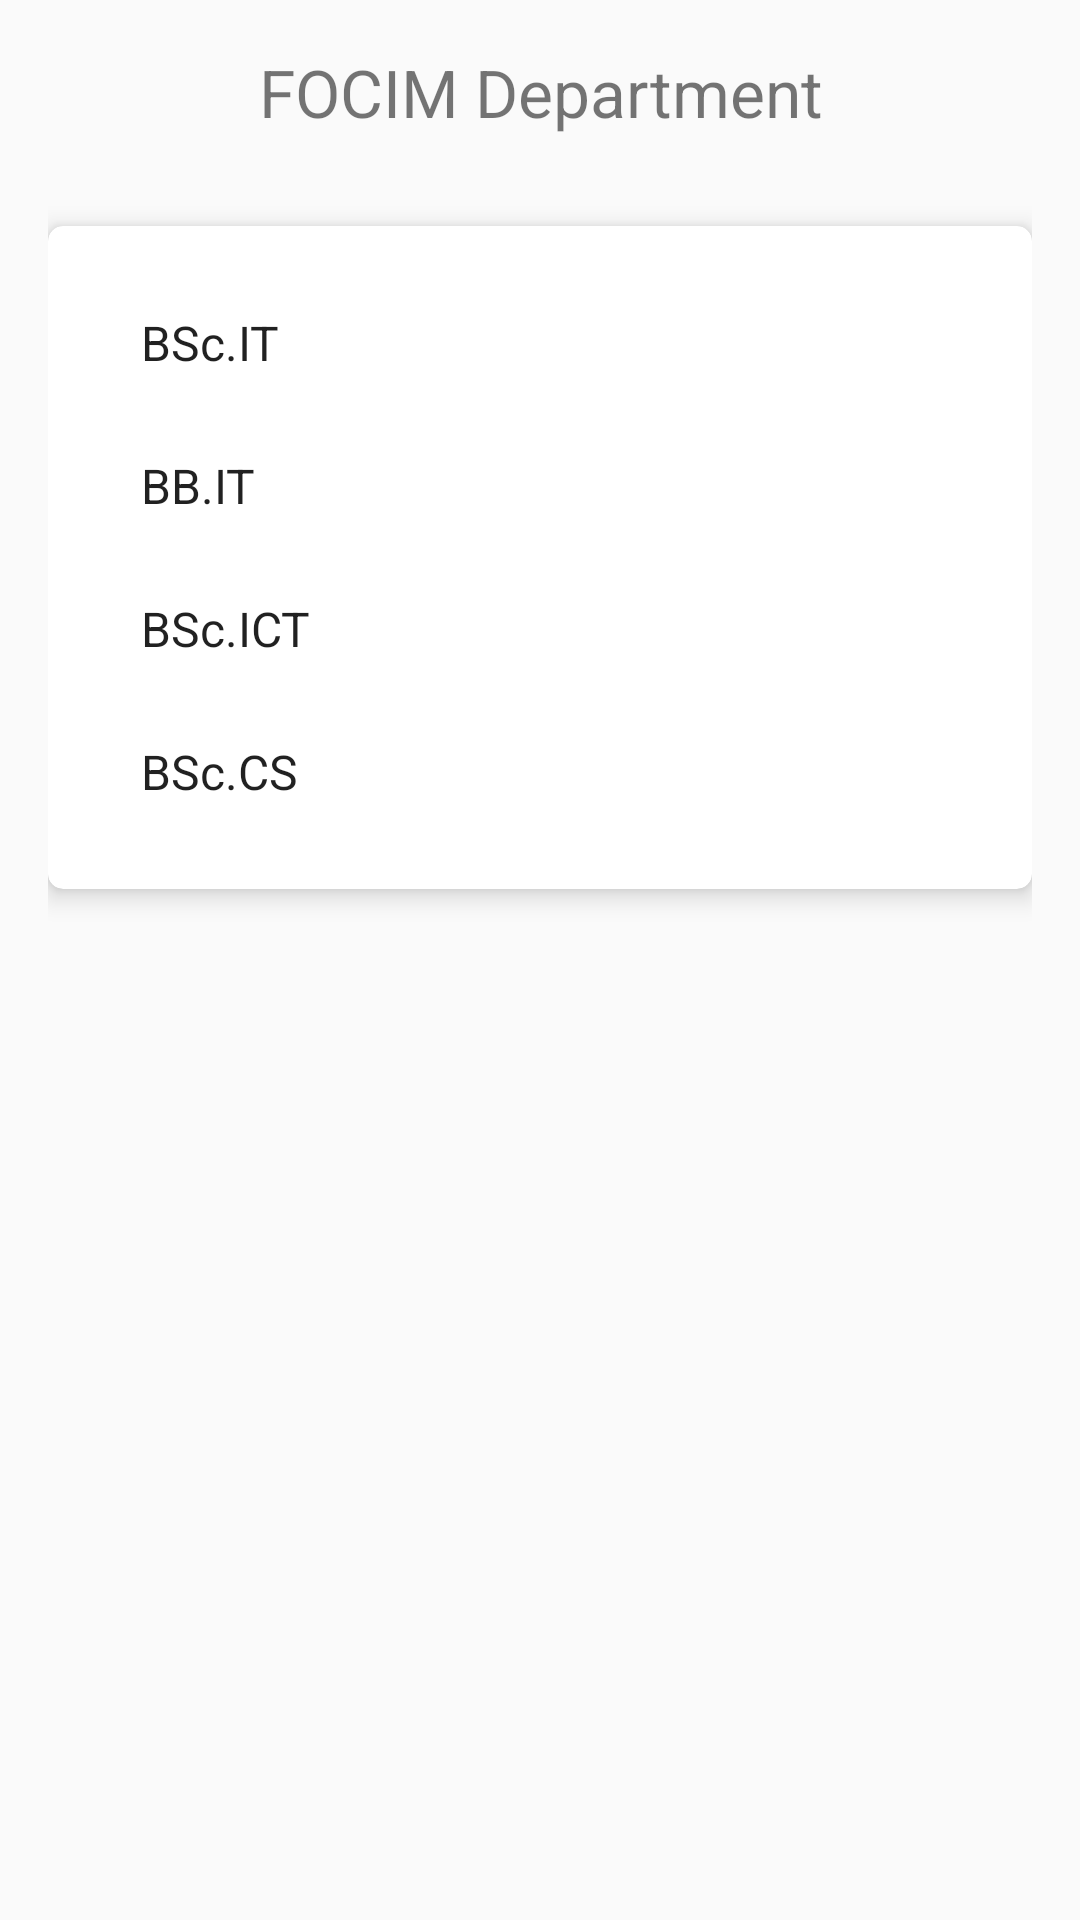

Write the Android layout XML for this screen, with the resource values it uses.
<!-- AndroidManifest.xml: application theme CustomTheme1 -->
<!-- res/layout/activity_focim.xml -->
<?xml version="1.0" encoding="utf-8"?>
<RelativeLayout xmlns:android="http://schemas.android.com/apk/res/android"
    xmlns:tools="http://schemas.android.com/tools"
    android:layout_width="match_parent"
    android:layout_height="match_parent"
    xmlns:app="http://schemas.android.com/apk/res-auto"
    android:paddingBottom="@dimen/activity_vertical_margin"
    android:paddingLeft="@dimen/activity_horizontal_margin"
    android:paddingRight="@dimen/activity_horizontal_margin"
    android:paddingTop="@dimen/activity_vertical_margin"
    tools:context="uk.co.hotmail.example.courseregapp.FOCIMActivity">

    <TextView
        android:id="@+id/txtFOCIMLabel"
        android:layout_width="match_parent"
        android:layout_height="wrap_content"
        android:text="@string/txtFOCIM"
        android:textSize="@dimen/textSize_22"
        android:gravity="center"/>

    <android.support.v7.widget.CardView
        android:id="@+id/cardFOCIMCourses"
        android:layout_width="match_parent"
        android:layout_height="wrap_content"
        android:layout_below="@id/txtFOCIMLabel"
        android:layout_marginTop="30dp"
        app:cardCornerRadius="@dimen/card_corner_radius"
        app:cardElevation="@dimen/card_elevation">

        <ListView
            android:id="@+id/lstFOCIMCourses"
            android:layout_width="match_parent"
            android:layout_height="wrap_content"
            android:padding="@dimen/padding_for_cards"
            android:divider="@color/clrColorAccent"
            android:entries="@array/saryFOCIMCourses"/>
    </android.support.v7.widget.CardView>

</RelativeLayout>
<!-- resources referenced by this layout -->
<resources>
  <string-array name="saryFOCIMCourses">
          <item>BSc.IT</item>
          <item>BB.IT</item>
          <item>BSc.ICT</item>
          <item>BSc.CS</item>
      </string-array>
  <color name="clrColorAccent">@color/clrBlue</color>
  <dimen name="activity_horizontal_margin">16dp</dimen>
  <dimen name="activity_vertical_margin">16dp</dimen>
  <dimen name="card_corner_radius">5dp</dimen>
  <dimen name="card_elevation">5dp</dimen>
  <dimen name="padding_for_cards">15dp</dimen>
  <dimen name="textSize_22">22sp</dimen>
  <string name="txtFOCIM">FOCIM Department</string>
  <style name="CustomTheme1" parent="Theme.AppCompat.Light.DarkActionBar">
          <item name="colorPrimary">@color/clrOrange</item>
          <item name="colorPrimaryDark">@color/clrGold</item>
          <item name="colorAccent">@color/clrBlack</item>
      </style>
  <color name="clrBlue">#0066CC</color>
  <color name="clrOrange">#FF5500</color>
  <color name="clrGold">#E6B121</color>
  <color name="clrBlack">#000000</color>
</resources>
